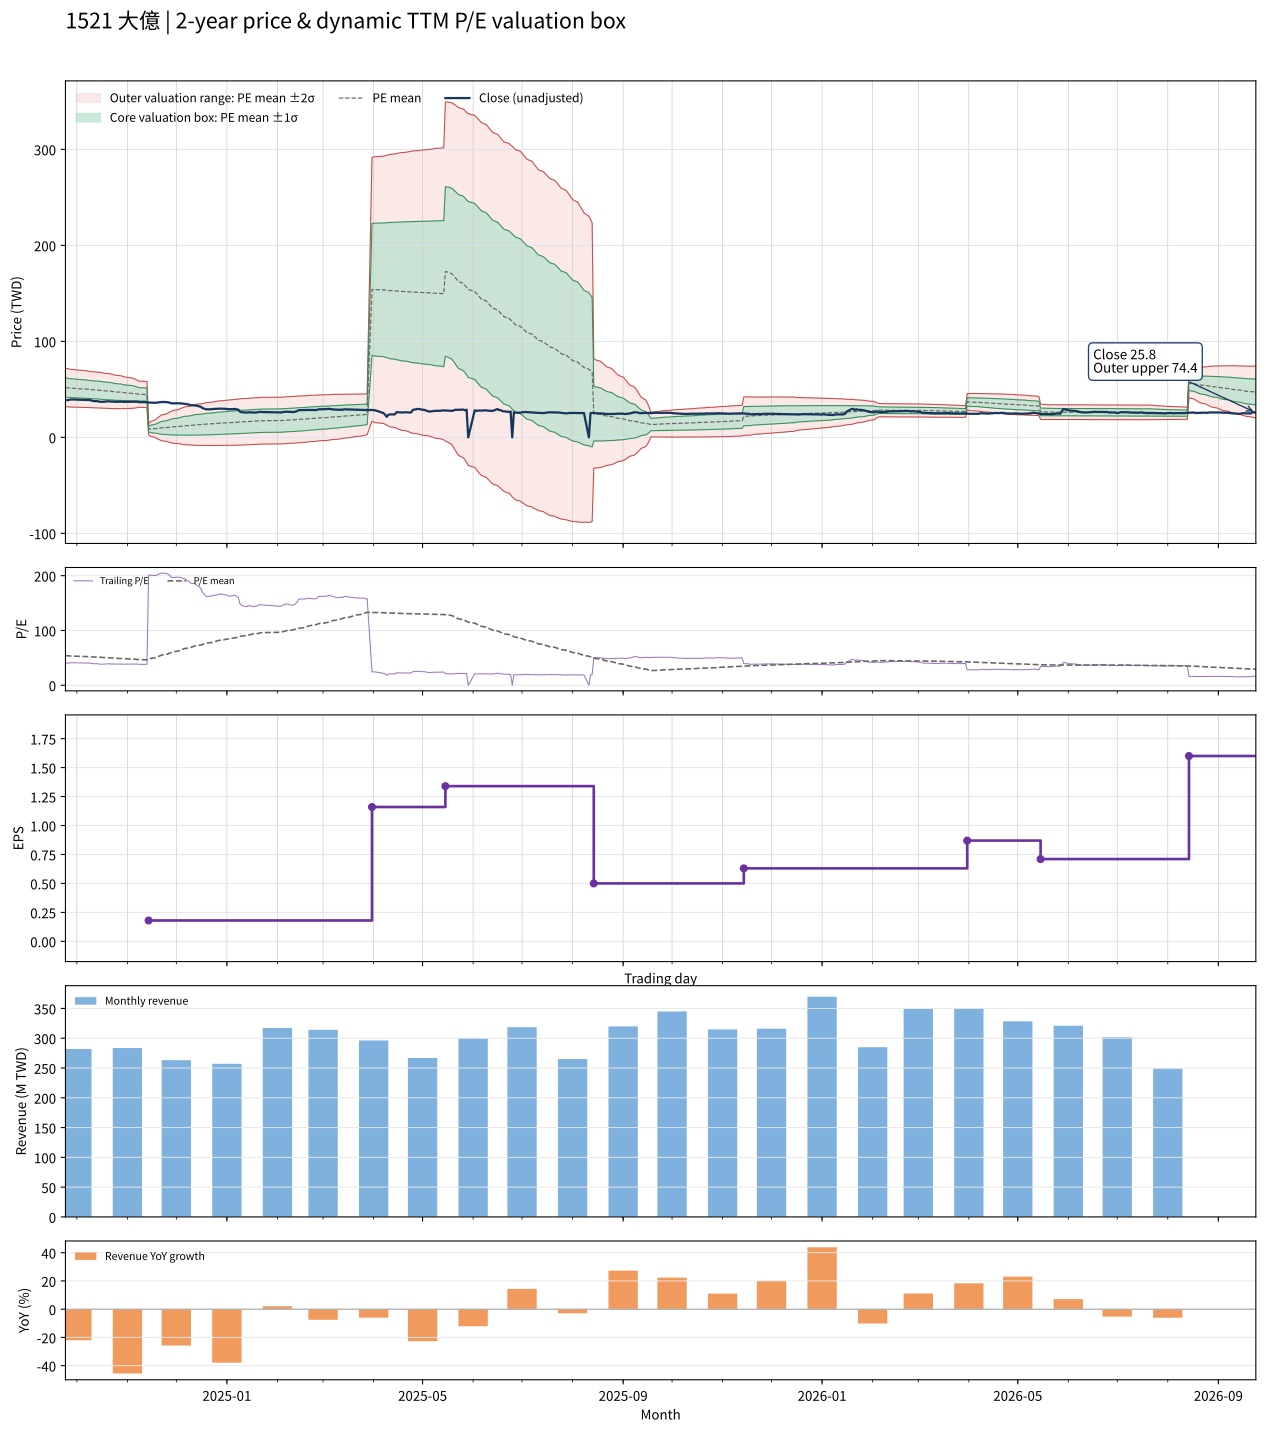

The table this chart was drawn from, first rows:
date, close, available_date, period_end, ttm_eps, pe, pe_mean, pe_std, price_m2, price_m1, price_mean, price_p1, price_p2, forward_eps, forward_pe, forward_pe_mean, forward_pe_std, forward_price_m2, forward_price_m1, forward_price_mean, forward_price_p1, forward_price_p2
2024-09-24, 38.7, 2024-08-14, 2024-06-30, 0.96, 40.31, 54.13, 10.41, 31.97, 41.97, 51.96, 61.96, 71.96, , , , , , , , , 
2024-09-25, 38.8, 2024-08-14, 2024-06-30, 0.96, 40.42, 53.87, 10.36, 31.82, 41.77, 51.71, 61.66, 71.6, , , , , , , , , 
2024-09-26, 38.9, 2024-08-14, 2024-06-30, 0.96, 40.52, 53.61, 10.31, 31.68, 41.57, 51.47, 61.36, 71.25, , , , , , , , , 
2024-09-27, 39.4, 2024-08-14, 2024-06-30, 0.96, 41.04, 53.36, 10.25, 31.55, 41.39, 51.23, 61.06, 70.9, , , , , , , , , 
2024-09-30, 39.45, 2024-08-14, 2024-06-30, 0.96, 41.09, 53.11, 10.18, 31.44, 41.22, 50.99, 60.76, 70.54, , , , , , , , , 
2024-10-01, 39.25, 2024-08-14, 2024-06-30, 0.96, 40.89, 52.87, 10.11, 31.34, 41.04, 50.75, 60.46, 70.17, , , , , , , , , 
2024-10-04, 39.15, 2024-08-14, 2024-06-30, 0.96, 40.78, 52.61, 10.03, 31.25, 40.88, 50.51, 60.14, 69.77, , , , , , , , , 
2024-10-07, 39, 2024-08-14, 2024-06-30, 0.96, 40.62, 52.36, 9.94, 31.18, 40.72, 50.26, 59.81, 69.35, , , , , , , , , 
2024-10-08, 39, 2024-08-14, 2024-06-30, 0.96, 40.62, 52.11, 9.86, 31.1, 40.56, 50.03, 59.49, 68.96, , , , , , , , , 
2024-10-09, 38.85, 2024-08-14, 2024-06-30, 0.96, 40.47, 51.87, 9.792, 31, 40.4, 49.8, 59.2, 68.6, , , , , , , , , 
2024-10-11, 37.85, 2024-08-14, 2024-06-30, 0.96, 39.43, 51.65, 9.766, 30.83, 40.21, 49.58, 58.96, 68.33, , , , , , , , , 
2024-10-14, 37.6, 2024-08-14, 2024-06-30, 0.96, 39.17, 51.42, 9.727, 30.68, 40.02, 49.36, 58.7, 68.04, , , , , , , , , 
2024-10-15, 37.05, 2024-08-14, 2024-06-30, 0.96, 38.59, 51.18, 9.687, 30.53, 39.83, 49.13, 58.43, 67.73, , , , , , , , , 
2024-10-16, 37, 2024-08-14, 2024-06-30, 0.96, 38.54, 50.94, 9.653, 30.37, 39.64, 48.91, 58.17, 67.44, , , , , , , , , 
2024-10-17, 37, 2024-08-14, 2024-06-30, 0.96, 38.54, 50.7, 9.589, 30.26, 39.47, 48.67, 57.88, 67.08, , , , , , , , , 
2024-10-18, 37.2, 2024-08-14, 2024-06-30, 0.96, 38.75, 50.46, 9.523, 30.15, 39.3, 48.44, 57.58, 66.72, , , , , , , , , 
2024-10-21, 37.6, 2024-08-14, 2024-06-30, 0.96, 39.17, 50.22, 9.441, 30.08, 39.15, 48.21, 57.27, 66.34, , , , , , , , , 
2024-10-22, 37.25, 2024-08-14, 2024-06-30, 0.96, 38.8, 49.98, 9.357, 30.01, 38.99, 47.98, 56.96, 65.94, , , , , , , , , 
2024-10-23, 37.25, 2024-08-14, 2024-06-30, 0.96, 38.8, 49.73, 9.26, 29.96, 38.85, 47.74, 56.63, 65.52, , , , , , , , , 
2024-10-24, 37.15, 2024-08-14, 2024-06-30, 0.96, 38.7, 49.49, 9.157, 29.92, 38.72, 47.51, 56.3, 65.09, , , , , , , , , 
2024-10-25, 37, 2024-08-14, 2024-06-30, 0.96, 38.54, 49.24, 9.044, 29.9, 38.59, 47.27, 55.95, 64.63, , , , , , , , , 
2024-10-28, 37.2, 2024-08-14, 2024-06-30, 0.96, 38.75, 48.99, 8.925, 29.9, 38.46, 47.03, 55.6, 64.17, , , , , , , , , 
2024-10-29, 37, 2024-08-14, 2024-06-30, 0.96, 38.54, 48.74, 8.777, 29.93, 38.36, 46.79, 55.21, 63.64, , , , , , , , , 
2024-10-30, 36.9, 2024-08-14, 2024-06-30, 0.96, 38.44, 48.47, 8.61, 30, 38.27, 46.53, 54.8, 63.07, , , , , , , , , 
2024-11-01, 37.05, 2024-08-14, 2024-06-30, 0.96, 38.59, 48.21, 8.425, 30.11, 38.2, 46.28, 54.37, 62.46, , , , , , , , , 
2024-11-04, 37, 2024-08-14, 2024-06-30, 0.96, 38.54, 47.95, 8.229, 30.23, 38.13, 46.03, 53.93, 61.83, , , , , , , , , 
2024-11-05, 36.95, 2024-08-14, 2024-06-30, 0.96, 38.49, 47.69, 8.023, 30.38, 38.08, 45.78, 53.48, 61.19, , , , , , , , , 
2024-11-06, 36.95, 2024-08-14, 2024-06-30, 0.96, 38.49, 47.42, 7.784, 30.58, 38.05, 45.52, 53, 60.47, , , , , , , , , 
2024-11-07, 37.1, 2024-08-14, 2024-06-30, 0.96, 38.65, 47.12, 7.425, 30.98, 38.11, 45.24, 52.37, 59.5, , , , , , , , , 
2024-11-08, 36.65, 2024-08-14, 2024-06-30, 0.96, 38.18, 46.84, 7.085, 31.36, 38.16, 44.96, 51.76, 58.57, , , , , , , , , 
2024-11-11, 36.65, 2024-08-14, 2024-06-30, 0.96, 38.18, 46.7, 7.09, 31.22, 38.02, 44.83, 51.64, 58.44, , , , , , , , , 
2024-11-12, 36.8, 2024-08-14, 2024-06-30, 0.96, 38.33, 46.56, 7.093, 31.08, 37.89, 44.7, 51.51, 58.32, , , , , , , , , 
2024-11-13, 36.65, 2024-08-14, 2024-06-30, 0.96, 38.18, 46.42, 7.094, 30.95, 37.76, 44.57, 51.38, 58.19, , , , , , , , , 
2024-11-14, 36.2, 2024-11-14, 2024-09-30, 0.18, 201.1, 47.64, 15.79, 2.892, 5.734, 8.576, 11.42, 14.26, , , , , , , , , 
2024-11-15, 36.2, 2024-11-14, 2024-09-30, 0.18, 201.1, 48.87, 21.1, 1.199, 4.997, 8.796, 12.59, 16.39, , , , , , , , , 
2024-11-18, 36, 2024-11-14, 2024-09-30, 0.18, 200, 50.08, 25.21, -0.06148, 4.476, 9.014, 13.55, 18.09, , , , , , , , , 
2024-11-19, 36.25, 2024-11-14, 2024-09-30, 0.18, 201.4, 51.31, 28.74, -1.113, 4.061, 9.235, 14.41, 19.58, , , , , , , , , 
2024-11-20, 36.55, 2024-11-14, 2024-09-30, 0.18, 203.1, 52.55, 31.91, -2.028, 3.716, 9.459, 15.2, 20.95, , , , , , , , , 
2024-11-21, 36.7, 2024-11-14, 2024-09-30, 0.18, 203.9, 53.8, 34.77, -2.833, 3.426, 9.685, 15.94, 22.2, , , , , , , , , 
2024-11-22, 36.85, 2024-11-14, 2024-09-30, 0.18, 204.7, 55.06, 37.4, -3.553, 3.179, 9.911, 16.64, 23.38, , , , , , , , , 
2024-11-25, 36.75, 2024-11-14, 2024-09-30, 0.18, 204.2, 56.31, 39.8, -4.193, 2.972, 10.14, 17.3, 24.46, , , , , , , , , 
2024-11-26, 36.5, 2024-11-14, 2024-09-30, 0.18, 202.8, 57.52, 41.99, -4.761, 2.797, 10.35, 17.91, 25.47, , , , , , , , , 
2024-11-27, 36.1, 2024-11-14, 2024-09-30, 0.18, 200.6, 58.73, 43.97, -5.259, 2.656, 10.57, 18.49, 26.4, , , , , , , , , 
2024-11-28, 35.45, 2024-11-14, 2024-09-30, 0.18, 196.9, 59.9, 45.74, -5.685, 2.548, 10.78, 19.02, 27.25, , , , , , , , , 
2024-11-29, 35.4, 2024-11-14, 2024-09-30, 0.18, 196.7, 61.08, 47.41, -6.075, 2.459, 10.99, 19.53, 28.06, , , , , , , , , 
2024-12-02, 35.55, 2024-11-14, 2024-09-30, 0.18, 197.5, 62.26, 49.02, -6.441, 2.383, 11.21, 20.03, 28.85, , , , , , , , , 
2024-12-03, 35.35, 2024-11-14, 2024-09-30, 0.18, 196.4, 63.44, 50.52, -6.768, 2.325, 11.42, 20.51, 29.61, , , , , , , , , 
2024-12-04, 35.4, 2024-11-14, 2024-09-30, 0.18, 196.7, 64.62, 51.95, -7.071, 2.281, 11.63, 20.98, 30.34, , , , , , , , , 
2024-12-05, 35.1, 2024-11-14, 2024-09-30, 0.18, 195, 65.8, 53.29, -7.34, 2.252, 11.84, 21.44, 31.03, , , , , , , , , 
2024-12-06, 35, 2024-11-14, 2024-09-30, 0.18, 194.4, 66.97, 54.56, -7.586, 2.234, 12.05, 21.87, 31.69, , , , , , , , , 
2024-12-09, 34, 2024-11-14, 2024-09-30, 0.18, 188.9, 68.09, 55.66, -7.784, 2.236, 12.26, 22.28, 32.3, , , , , , , , , 
2024-12-10, 33.5, 2024-11-14, 2024-09-30, 0.18, 186.1, 69.19, 56.68, -7.952, 2.251, 12.45, 22.66, 32.86, , , , , , , , , 
2024-12-11, 33.4, 2024-11-14, 2024-09-30, 0.18, 185.6, 70.29, 57.65, -8.102, 2.275, 12.65, 23.03, 33.4, , , , , , , , , 
2024-12-12, 33.4, 2024-11-14, 2024-09-30, 0.18, 185.6, 71.38, 58.58, -8.24, 2.305, 12.85, 23.39, 33.94, , , , , , , , , 
2024-12-13, 33.15, 2024-11-14, 2024-09-30, 0.18, 184.2, 72.47, 59.45, -8.359, 2.343, 13.04, 23.75, 34.45, , , , , , , , , 
2024-12-16, 31.85, 2024-11-14, 2024-09-30, 0.18, 176.9, 73.49, 60.19, -8.44, 2.394, 13.23, 24.06, 34.9, , , , , , , , , 
2024-12-17, 30.5, 2024-11-14, 2024-09-30, 0.18, 169.4, 74.45, 60.79, -8.485, 2.458, 13.4, 24.34, 35.29, , , , , , , , , 
2024-12-18, 30, 2024-11-14, 2024-09-30, 0.18, 166.7, 75.39, 61.34, -8.513, 2.528, 13.57, 24.61, 35.65, , , , , , , , , 
2024-12-19, 29.3, 2024-11-14, 2024-09-30, 0.18, 162.8, 76.29, 61.83, -8.524, 2.604, 13.73, 24.86, 35.99, , , , , , , , , 
2024-12-20, 29.15, 2024-11-14, 2024-09-30, 0.18, 161.9, 77.19, 62.28, -8.527, 2.684, 13.9, 25.11, 36.32, , , , , , , , , 
... 427 more rows
